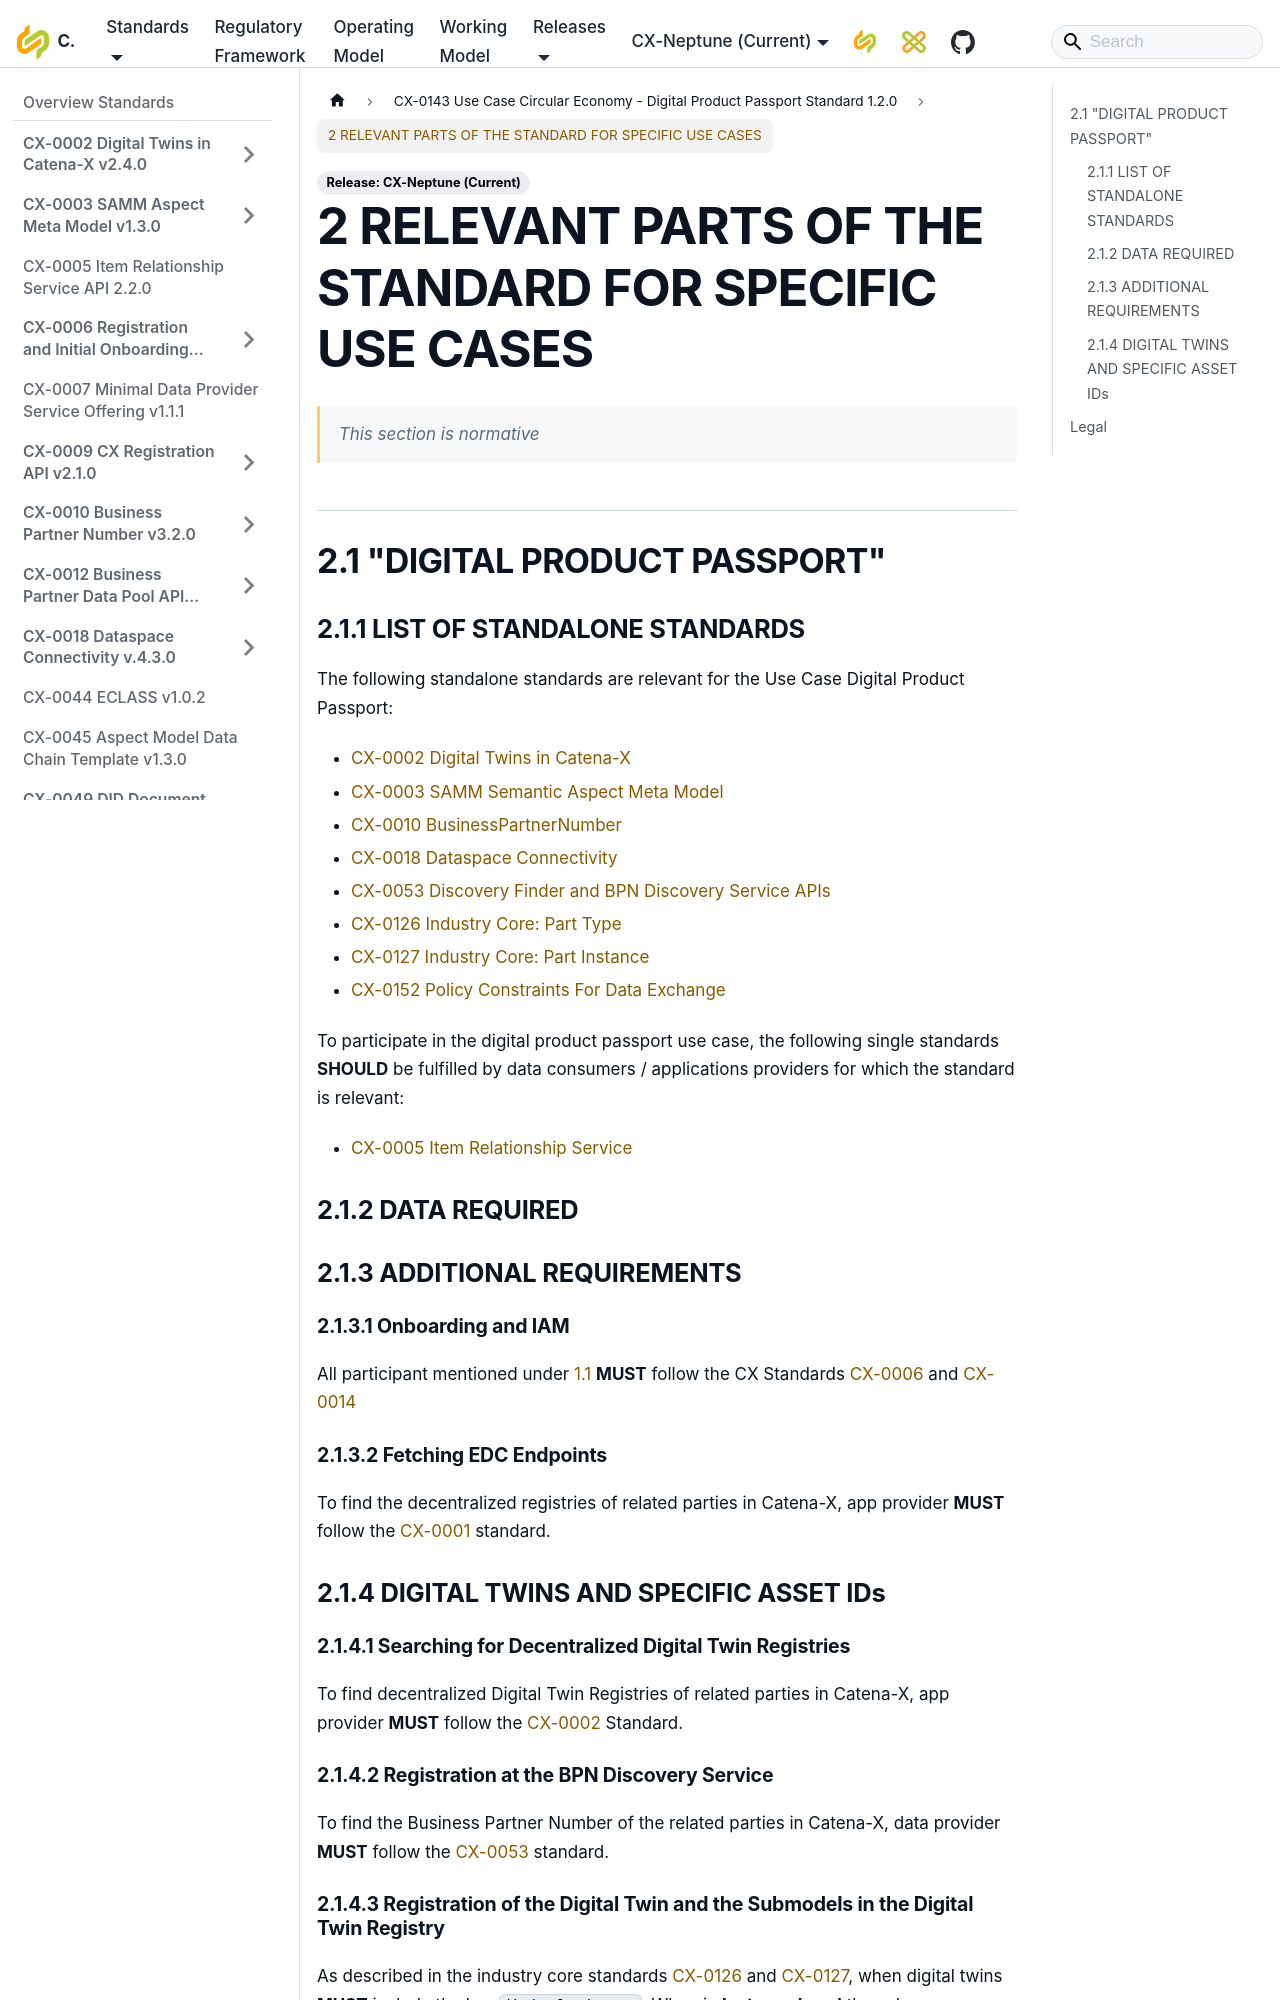

repository: catenax-eV/catenax-ev.github.io · page: docs/standards/CX-0143-UseCaseCircularEconomyDigitalProductPassportStandard/CX-0143-UC.html · generator: docusaurus

---
sidebar_position: 2
---

# 2 RELEVANT PARTS OF THE STANDARD FOR SPECIFIC USE CASES

> *This section is normative*

## 2.1 "DIGITAL PRODUCT PASSPORT"

### 2.1.1 LIST OF STANDALONE STANDARDS

The following standalone standards are relevant for the Use Case Digital Product Passport:

- [CX-0002 Digital Twins in Catena-X](https://catenax-ev.github.io/docs/standards/CX-0002-DigitalTwinsInCatenaX)
- [CX-0003 SAMM Semantic Aspect Meta Model](https://catenax-ev.github.io/docs/standards/CX-0003-SAMMSemanticAspectMetaModel)
- [CX-0010 BusinessPartnerNumber](https://catenax-ev.github.io/docs/standards/CX-0010-BusinessPartnerNumber)
- [CX-0018 Dataspace Connectivity](https://catenax-ev.github.io/docs/standards/CX-0018-DataspaceConnectivity)
- [CX-0053 Discovery Finder and BPN Discovery Service APIs](https://catenax-ev.github.io/docs/standards/CX-0053-BPNDiscoveryServiceAPIs)
- [CX-0126 Industry Core: Part Type](https://catenax-ev.github.io/docs/standards/CX-0126-IndustryCorePartType)
- [CX-0127 Industry Core: Part Instance](https://catenax-ev.github.io/docs/standards/CX-0127-IndustryCorePartInstance)
- [CX-0152 Policy Constraints For Data Exchange](https://catenax-ev.github.io/docs/standards/CX-0152-PolicyConstrainsForDataExchange)

To participate in the digital product passport use case, the following single standards **SHOULD**
be fulfilled by data consumers / applications providers for which the standard is relevant:

- [CX-0005 Item Relationship Service](https://catenax-ev.github.io/docs/standards/CX-0005-ItemRelationshipServiceAPI)

### 2.1.2 DATA REQUIRED

### 2.1.3 ADDITIONAL REQUIREMENTS

#### 2.1.3.1 Onboarding and IAM

All participant mentioned under [1.1](introduction/#audience--scope) **MUST** follow the CX Standards
[CX-0006](./CX-0143-UC/#111-list-of-standalone-standards) and
[CX-0014](./CX-0143-UC/#111-list-of-standalone-standards)

#### 2.1.3.2 Fetching EDC Endpoints

To find the decentralized registries of related parties in Catena-X, app provider **MUST** follow the [CX-0001](./CX-0143-UC/#111-list-of-standalone-standards) standard.

### 2.1.4 DIGITAL TWINS AND SPECIFIC ASSET IDs

#### 2.1.4.1 Searching for Decentralized Digital Twin Registries

To find decentralized Digital Twin Registries of related parties in Catena-X, app provider **MUST** follow the [CX-0002](./CX-0143-UC/#111-list-of-standalone-standards) Standard.
